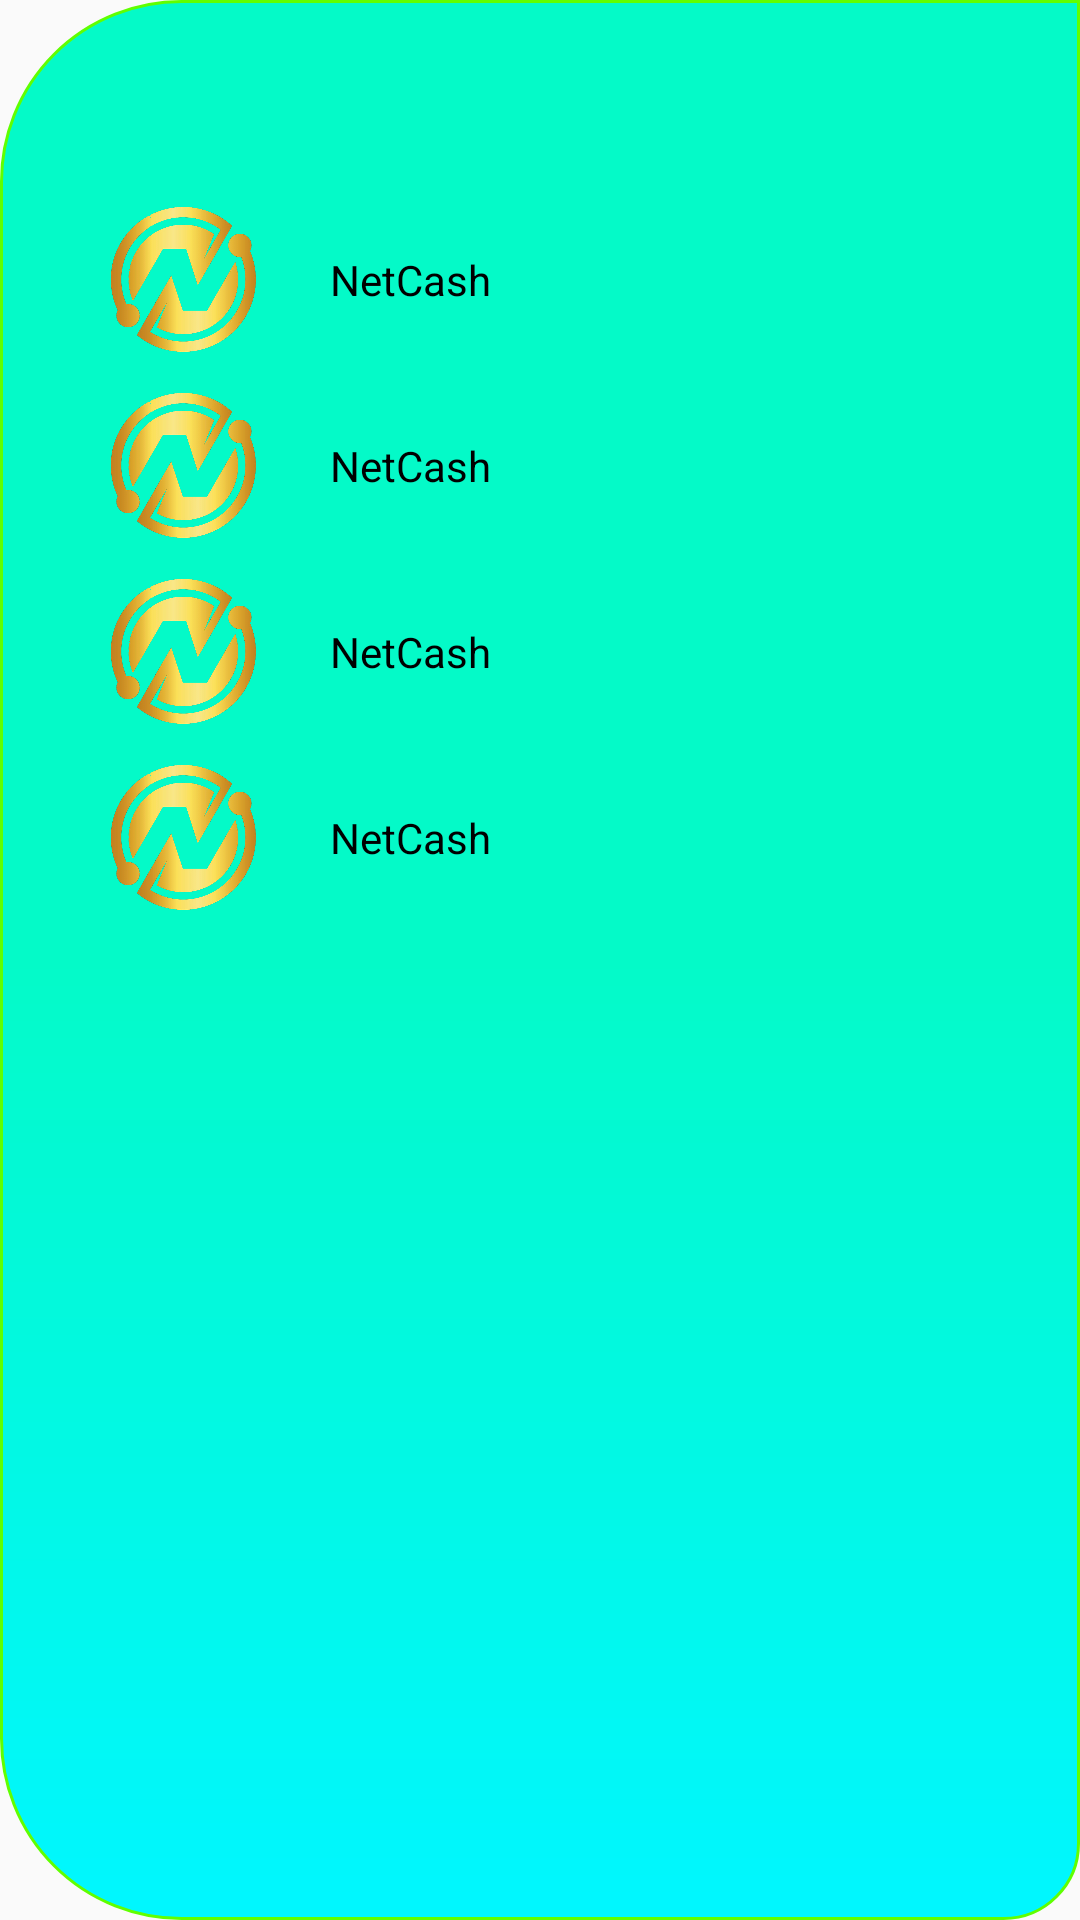

Produce the Android XML layout that renders to this screen, including the resource entries it uses.
<!-- AndroidManifest.xml: application theme Theme.Onewin -->
<!-- res/layout/nav_end.xml -->
<?xml version="1.0" encoding="utf-8"?>
<com.google.android.material.navigation.NavigationView
    xmlns:android="http://schemas.android.com/apk/res/android"
    xmlns:tools="http://schemas.android.com/tools"
    android:layout_width="wrap_content"
    android:layout_height="match_parent"
    xmlns:app="http://schemas.android.com/apk/res-auto"
    android:layout_gravity="end"
    android:padding="20dp"
    android:id="@+id/navend"
    android:background="@drawable/drowble1">

    <androidx.constraintlayout.widget.ConstraintLayout
        android:layout_width="match_parent"
        android:layout_height="match_parent">

        <ImageView
            android:id="@+id/imageView13"
            android:layout_width="50dp"
            android:layout_height="50dp"
            android:layout_marginStart="16dp"
            android:layout_marginTop="48dp"
            app:layout_constraintStart_toStartOf="parent"
            app:layout_constraintTop_toTopOf="parent"
            app:srcCompat="@drawable/logonet"
            tools:ignore="ContentDescription" />

        <ImageView
            android:id="@+id/imageView14"
            android:layout_width="50dp"
            android:layout_height="50dp"
            android:layout_marginTop="12dp"
            app:layout_constraintStart_toStartOf="@+id/imageView13"
            app:layout_constraintTop_toBottomOf="@+id/imageView13"
            app:srcCompat="@drawable/logonet"
            tools:ignore="ContentDescription" />

        <ImageView
            android:id="@+id/imageView15"
            android:layout_width="50dp"
            android:layout_height="50dp"
            android:layout_marginTop="12dp"
            app:layout_constraintStart_toStartOf="@+id/imageView14"
            app:layout_constraintTop_toBottomOf="@+id/imageView14"
            app:srcCompat="@drawable/logonet"
            tools:ignore="ContentDescription" />

        <ImageView
            android:id="@+id/imageView16"
            android:layout_width="50dp"
            android:layout_height="50dp"
            android:layout_marginTop="12dp"
            app:layout_constraintStart_toStartOf="@+id/imageView15"
            app:layout_constraintTop_toBottomOf="@+id/imageView15"
            app:srcCompat="@drawable/logonet"
            tools:ignore="ContentDescription" />

        <TextView
            android:id="@+id/txtnetdollar"
            android:layout_width="wrap_content"
            android:layout_height="wrap_content"
            android:layout_marginStart="24dp"
            android:text="@string/netcash"
            android:textColor="@color/black"
            app:layout_constraintBottom_toBottomOf="@+id/imageView13"
            app:layout_constraintStart_toEndOf="@+id/imageView13"
            app:layout_constraintTop_toTopOf="@+id/imageView13" />

        <TextView
            android:id="@+id/txtnetrubl"
            android:layout_width="wrap_content"
            android:layout_height="wrap_content"
            android:text="@string/netCash"
            android:textColor="@color/black"
            app:layout_constraintBottom_toBottomOf="@+id/imageView14"
            app:layout_constraintStart_toStartOf="@+id/txtnetdollar"
            app:layout_constraintTop_toTopOf="@+id/imageView14" />

        <TextView
            android:id="@+id/txtnetsom"
            android:layout_width="wrap_content"
            android:layout_height="wrap_content"
            android:text="@string/netCash"
            android:textColor="@color/black"
            app:layout_constraintBottom_toBottomOf="@+id/imageView15"
            app:layout_constraintStart_toStartOf="@+id/txtnetrubl"
            app:layout_constraintTop_toTopOf="@+id/imageView15" />

        <TextView
            android:id="@+id/txtneteuro"
            android:layout_width="wrap_content"
            android:layout_height="wrap_content"
            android:text="@string/netCash"
            android:textColor="@color/black"
            app:layout_constraintBottom_toBottomOf="@+id/imageView16"
            app:layout_constraintStart_toStartOf="@+id/txtnetsom"
            app:layout_constraintTop_toTopOf="@+id/imageView16" />
    </androidx.constraintlayout.widget.ConstraintLayout>

</com.google.android.material.navigation.NavigationView>
<!-- resources referenced by this layout -->
<resources>
  <color name="black">#FF000000</color>
  <!-- drawable drowble1 (drawable) -->
  <?xml version="1.0" encoding="utf-8"?>
  <shape
      xmlns:android="http://schemas.android.com/apk/res/android"
      android:shape="rectangle">
      <gradient
          android:startColor="#00F7FF"
          android:centerColor="#04FAC8"
          android:endColor="#04FAC8"
          android:angle="90"/>
      <corners
          android:radius="0dp"/>
      <corners android:radius="10.0dip"/>
      <corners android:radius="10.0dip"/>
      <stroke
          android:width="1dp"
          android:color="#60FF00">
      </stroke>
      <corners
          android:topLeftRadius="60dp"
          android:topRightRadius="0dp"
          android:bottomLeftRadius="60dp"
          android:bottomRightRadius="25dp">
      </corners>
  </shape>
  <!-- drawable logonet: png bitmap (drawable, 153907 bytes) -->
  <string name="netCash">NetCash</string>
  <string name="netcash">NetCash</string>
  <style name="Theme.Onewin" parent="Theme.AppCompat.Light.DarkActionBar">
          
          <item name="colorPrimary">@color/purple_500</item>
          <item name="colorPrimaryDark">@color/purple_700</item>
          <item name="colorAccent">@color/teal_200</item>
          
      </style>
  <color name="purple_500">#04FAC8</color>
  <color name="purple_700">#04FAC8</color>
  <color name="teal_200">#FF03DAC5</color>
</resources>
